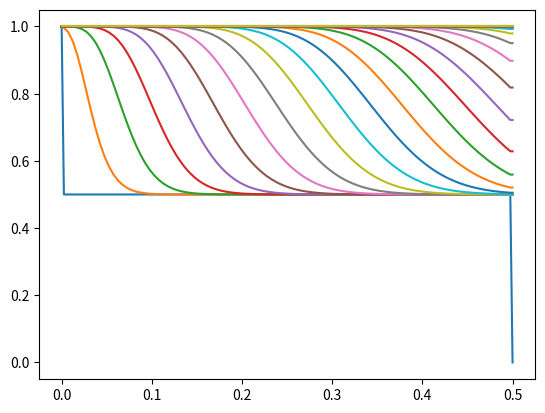

Generate this figure with matplotlib:

from scipy.linalg import solve
from matplotlib import pyplot
from typing import List


VELOCITY = 0.5


LENGTH = 0.5
N_NODES = 100
DELTA_X = LENGTH/N_NODES
DELTA_T = 0.01
TIME = 2.0
x = [0]
x += [DELTA_X/2 + i*DELTA_X for i in range(N_NODES)]
x += [LENGTH]


def get_solution(a_P:List[float],a_E:List[float],a_W:List[float],S_C_A:float,S_C_B:float,a_P0:List[float]=None):
    b0 = [0]*N_NODES
    b0[0] = S_C_A
    b0[-1] = S_C_B

    if(a_P0 is None): a_P0 = a_P
    mat_A = [([0]*N_NODES) for i in range(N_NODES)]
    mat_A[0][0], mat_A[0][1] = a_P[0], -a_E[0]
    mat_A[-1][-2], mat_A[-1][-1] = -a_W[-1], a_P[-1]
    for i in range(1,N_NODES-1): mat_A[i][i-1],mat_A[i][i],mat_A[i][i+1] = -a_W[i],a_P[i],-a_E[i]
    b = [b0[i]+a_P0[i]*rho_0[i] for i in range(len(b0))]
    return solve(mat_A, b)


plot_time = 0
PLOT_INTERVAL = 0.05

def plot_instant_solution(val_A:float, vals:List[float], val_B:float, force_plotting=False):
    global plot_time, PLOT_INTERVAL, x
    vals = list(vals)
    if(plot_time > PLOT_INTERVAL or force_plotting):
        vals.insert(0,val_A)
        vals.append(val_B)
        pyplot.plot(x,vals)
        plot_time = 0
    else: plot_time += DELTA_T


def show_balance(inflow=0,outflow=0,source=0,accumulation=0,init_amount=0):
    print('init amount:', init_amount)
    print('inflow:', inflow)
    print('outflow:', outflow)
    print('source:', source)
    print('accumulation:', accumulation)
    absolute_imbalance = outflow - inflow + accumulation
    denom = abs(init_amount)+abs(inflow)
    relative_imbalance = absolute_imbalance/denom if denom>0 else 1
    print('absolute imbalance:', absolute_imbalance)
    print('relative imbalance:', relative_imbalance)


def eps(xx): return 0 if xx<0 else 1
def pos(x): return x if x>0 else 0
def nu(x,c): return x if c>0 else 1



rho_A = 1
rho_B = 0.0
rho_0 = [0.5]*N_NODES


time = 0
inflow, outflow, accumulation = 0, 0, 0
init_amount = sum([rho_0[i] for i in range(len(rho_0))])*DELTA_X

plot_instant_solution(rho_A, rho_0, rho_B, force_plotting=True)

while(time<TIME):
    a_P0, a_P, a_E, a_W = [0]*N_NODES, [0]*N_NODES, [0]*N_NODES, [0]*N_NODES
    for i in range(N_NODES):
        a_P[i] = DELTA_X/DELTA_T + abs(VELOCITY)
        a_P0[i] = DELTA_X/DELTA_T
        a_W[i],a_E[i] = pos(VELOCITY), -pos(-VELOCITY)

    S_C_A, S_C_B = pos(VELOCITY)*rho_A, -pos(-VELOCITY)*rho_B 
    rho = get_solution(a_P,a_E,a_W,S_C_A,S_C_B,a_P0)

    if VELOCITY>0: rho_B = rho[-1]
    else: rho_A = rho[0]
    #store data for final plot
    plot_instant_solution(rho_A, rho, rho_B)

    #balance check
    inflow += VELOCITY*DELTA_T*(rho_A if VELOCITY>0 else -rho_B)
    outflow += VELOCITY*DELTA_T*(rho_B if VELOCITY>0 else -rho_A)
    accumulation += DELTA_X*sum([rho[i]-rho_0[i] for i in range(len(rho))])
    #update time and previous values
    rho_0 = rho
    time += DELTA_T


show_balance(inflow=inflow, outflow=outflow, accumulation=accumulation, init_amount=init_amount)


pyplot.show()

